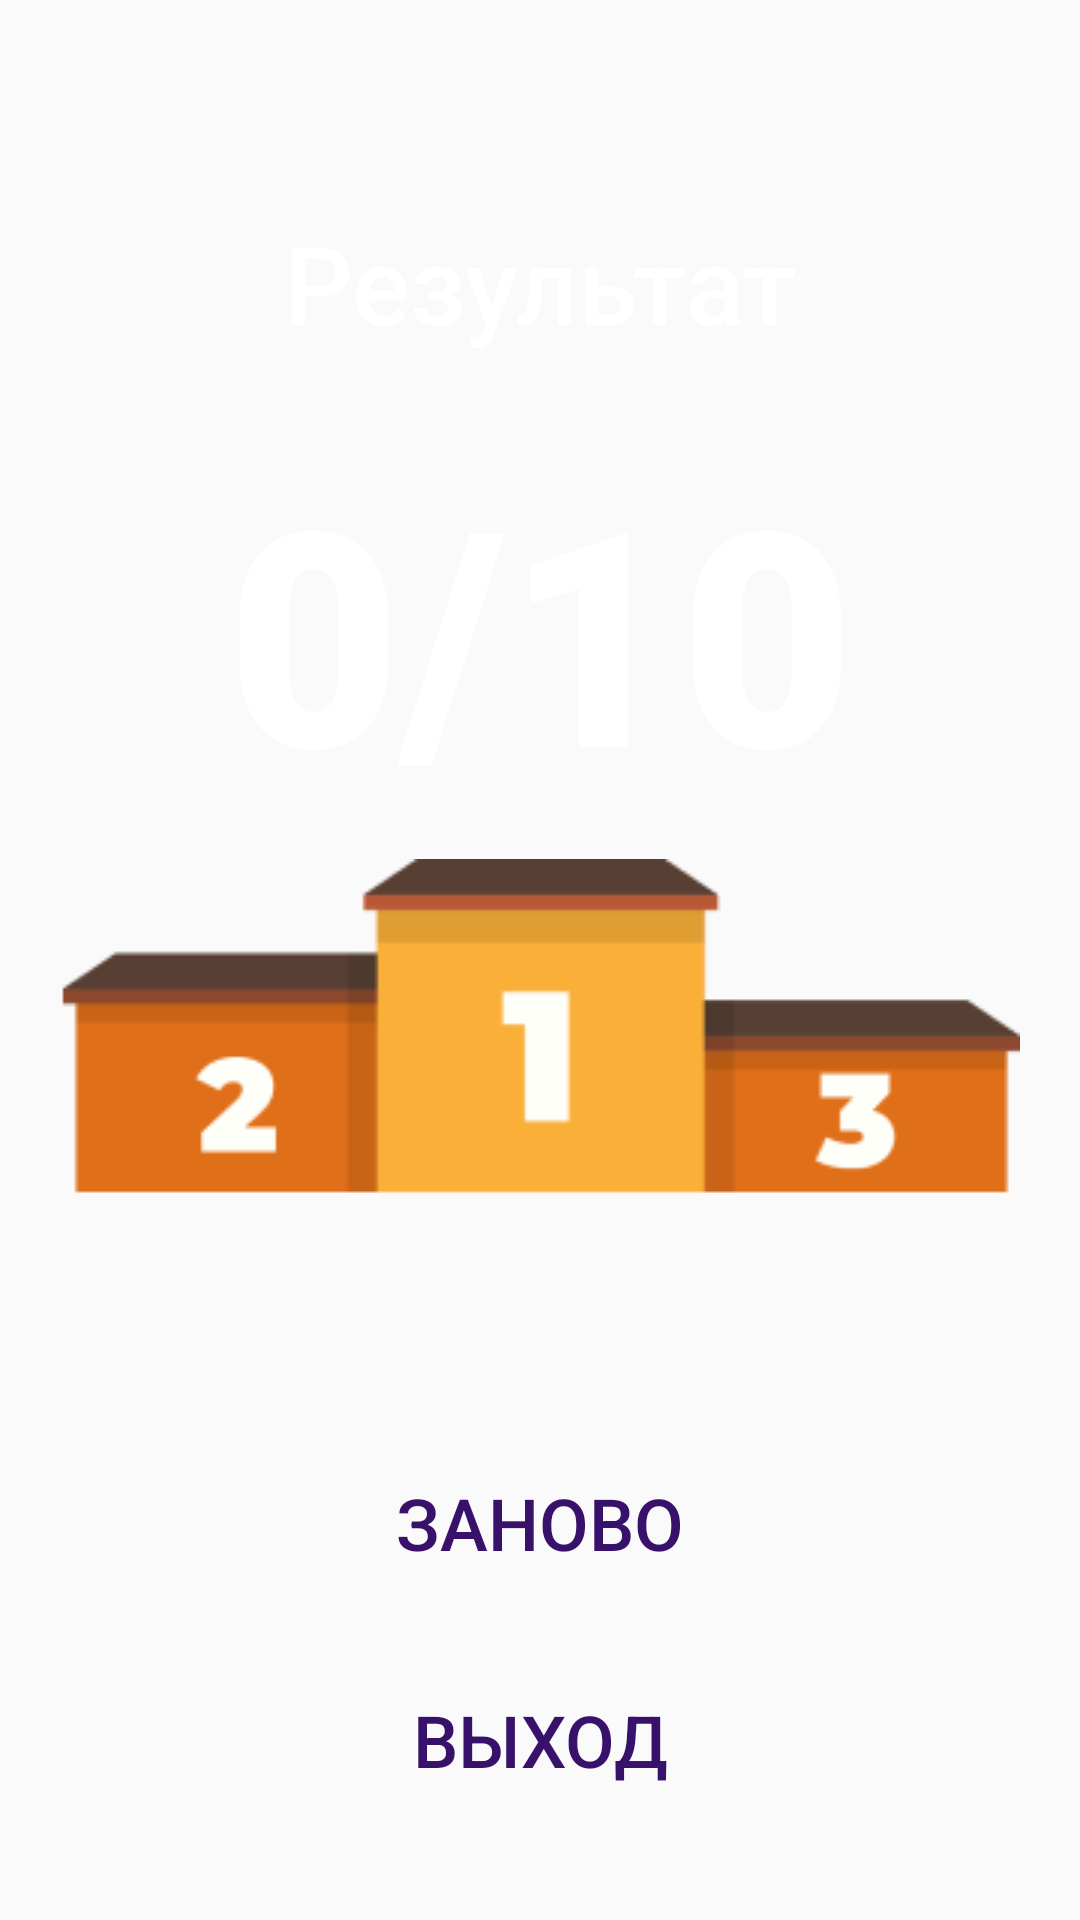

This screen was rendered from an Android layout file. Write that file and the resources it references.
<!-- AndroidManifest.xml: application theme AppTheme -->
<!-- res/layout/quiz_answer.xml -->
<?xml version="1.0" encoding="utf-8"?>
<androidx.constraintlayout.widget.ConstraintLayout xmlns:android="http://schemas.android.com/apk/res/android"
    xmlns:app="http://schemas.android.com/apk/res-auto"
    xmlns:tools="http://schemas.android.com/tools"
    android:layout_width="match_parent"
    android:layout_height="match_parent"
    android:background="@drawable/quizbackground">

    <TextView
        android:id="@+id/textAnswerResult"
        android:layout_width="wrap_content"
        android:layout_height="wrap_content"
        android:layout_marginTop="70dp"
        android:fontFamily="sans-serif-medium"
        android:gravity="center"
        android:text="@string/Result"
        android:textColor="@color/quiztext"
        android:textSize="36sp"
        app:layout_constraintEnd_toEndOf="parent"
        app:layout_constraintStart_toStartOf="parent"
        app:layout_constraintTop_toTopOf="parent" />

    <TextView
        android:id="@+id/textResultNumberAnswer"
        android:layout_width="wrap_content"
        android:layout_height="wrap_content"
        android:layout_marginTop="25dp"
        android:fontFamily="sans-serif-black"
        android:text="@string/ResultNumber"
        android:textColor="@color/quiztext"
        android:textSize="100sp"
        app:layout_constraintEnd_toEndOf="parent"
        app:layout_constraintStart_toStartOf="parent"
        app:layout_constraintTop_toBottomOf="@+id/textAnswerResult" />

    <ImageView
        android:id="@+id/imageAnswer"
        android:layout_width="wrap_content"
        android:layout_height="wrap_content"
        android:layout_marginTop="10dp"
        android:contentDescription="@string/Varr"
        app:layout_constraintEnd_toEndOf="parent"
        app:layout_constraintStart_toStartOf="parent"
        app:layout_constraintTop_toBottomOf="@+id/textResultNumberAnswer"
        app:srcCompat="@drawable/pedestal" />

    <Button
        android:id="@+id/buttonReStart"
        android:layout_width="match_parent"
        android:layout_height="wrap_content"
        android:layout_marginStart="25dp"
        android:layout_marginTop="75dp"
        android:layout_marginEnd="25dp"
        android:background="@drawable/btn_rounded_corner"
        android:fontFamily="sans-serif-medium"
        android:paddingTop="15sp"
        android:paddingBottom="15sp"
        android:text="@string/Restart"
        android:textColor="@color/quiztextDark"
        android:textSize="24sp"
        app:layout_constraintEnd_toEndOf="parent"
        app:layout_constraintStart_toStartOf="parent"
        app:layout_constraintTop_toBottomOf="@id/imageAnswer" />

    <Button
        android:id="@+id/buttonFinalExit"
        android:layout_width="match_parent"
        android:layout_height="wrap_content"
        android:layout_marginStart="25dp"
        android:layout_marginTop="10dp"
        android:layout_marginEnd="25dp"
        android:background="@drawable/btn_rounded_corner"
        android:fontFamily="sans-serif-medium"
        android:paddingTop="15sp"
        android:paddingBottom="15sp"
        android:text="@string/Exit"
        android:textColor="@color/quiztextDark"
        android:textSize="24sp"
        app:layout_constraintEnd_toEndOf="parent"
        app:layout_constraintStart_toStartOf="parent"
        app:layout_constraintTop_toBottomOf="@id/buttonReStart" />
</androidx.constraintlayout.widget.ConstraintLayout>
<!-- resources referenced by this layout -->
<resources>
  <color name="quiztext">#FFFFFF</color>
  <color name="quiztextDark">#38116A</color>
  <!-- drawable pedestal: png bitmap (drawable, 3183 bytes) -->
  <string name="Exit">Выход</string>
  <string name="Restart">Заново</string>
  <string name="Result">Результат</string>
  <string name="ResultNumber">0/10</string>
  <string name="Varr">Вариант, как жизнь</string>
  <style name="AppTheme" parent="Theme.AppCompat.DayNight.NoActionBar">
          
          <item name="colorPrimary">@color/colorPrimary</item>
          <item name="colorPrimaryDark">#4B0082</item>
          <item name="colorAccent">@color/colorAccent</item>
      </style>
  <color name="colorPrimary">#008577</color>
  <color name="colorAccent">#D81B60</color>
</resources>
